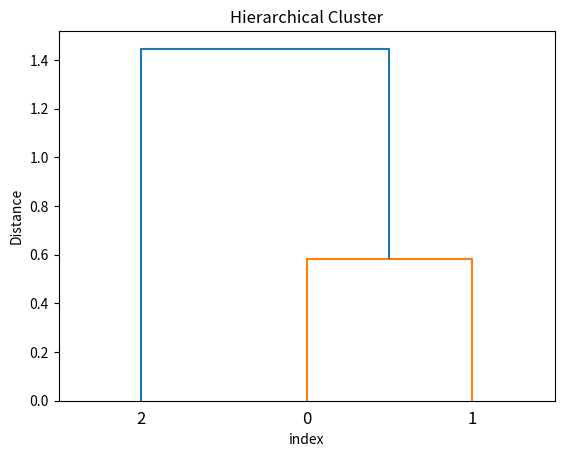

Reproduce this figure in Python. (Note: this script raises an exception after producing the figure.)
import scipy.cluster.hierarchy as sch
import numpy as np
import pandas as pd
from dataclasses import dataclass
from matplotlib import pyplot as plt


@dataclass
class Cluster:
    e1: int
    e2: int
    d: float
    size: int

    def __post_init__(self):
        for k, _field in self.__dataclass_fields__.items():
            v = getattr(self, k)
            if not isinstance(v, _field.type):
                setattr(self, k, _field.type(getattr(self, k)))


class HierarchyCluster:
    def __init__(self):
        pass

    @staticmethod
    def calc_correlation(x: np.array):
        return x.corr()

    @staticmethod
    def calc_covariance(x: np.array):
        return x.cov()

    def run(self, corr):
        _clusters = self.get_clusters(corr=corr)
        sort_ix = self.get_quansi_diag(_clusters)
        weights = self.get_recursive_bisect(cov=pd.DataFrame(p), sort_ix=sort_ix)
        return weights

    def get_clusters(self, corr: np.array):
        dist = ((1 - corr) / 2.) ** .5
        links = sch.linkage(dist, 'single')
        return [Cluster(*c) for c in links]

    def get_quansi_diag(self, link):
        # link = link.astype(int)
        last_cluster = link[-1]
        sort_ix = pd.Series([last_cluster.e1, last_cluster.e2])
        num_items = last_cluster.size

        while sort_ix.max() >= num_items:
            sort_ix.index = range(0, sort_ix.shape[0] * 2, 2) # make space
            df0 = sort_ix[sort_ix >= num_items]
            i = df0.index
            j = df0.values - num_items

            current_cluster = link[j.item()]
            sort_ix[i] = current_cluster.e1
            df0 = pd.Series(current_cluster.e2, index=i+1)
            sort_ix = sort_ix.append(df0)
            sort_ix = sort_ix.sort_index()  # re-sort
            sort_ix.index = range(sort_ix.shape[0])  # reindex
        return sort_ix.tolist()

    def get_recursive_bisect(self, cov: pd.DataFrame, sort_ix: list):
        w = pd.Series(1, index=sort_ix)
        c_items = [sort_ix]

        while len(c_items) > 0:
            c_items = [
                i[j:k]
                for i in c_items
                for j, k in ((0, len(i) // 2), (len(i) // 2, len(i)))
                if len(i) > 1
            ]

            for i in range(0, len(c_items), 2):
                c_item0 = c_items[i]
                c_item1 = c_items[i+1]
                c_var0 = self.get_cluster_var(cov, c_item0)
                c_var1 = self.get_cluster_var(cov, c_item1)
                alpha = 1 - c_var0 / (c_var0 + c_var1)
                w[c_item0] *= alpha
                w[c_item1] *= 1-alpha
        return w

    def get_cluster_var(self, cov, c_items):
        cov_ = cov.loc[c_items, c_items]
        w_ = self.get_ivp(cov_).reshape(-1, 1)
        c_var = np.dot(np.dot(w_.T, cov_), w_)[0, 0]
        return c_var

    def get_ivp(self, cov, **kwargs):
        ivp = 1./np.diag(cov)
        return ivp/ivp.sum()

    def show_dendrogram(self, corr, **kwargs):
        plt.title("Hierarchical Cluster")
        plt.xlabel("index")
        plt.ylabel("Distance")
        links = sch.linkage(corr, 'single')
        sch.dendrogram(links, **kwargs)
        plt.show()


if __name__ == '__main__':
    p = np.array(
        [
            [1, 0.7, 0.2],
            [0.7, 1, -0.2],
            [0.2, -0.2, 1]
        ]
    )

    hcp = HierarchyCluster()
    hcp.show_dendrogram(corr=p)
    w = hcp.run(corr=p)
    print("weights:", w)
